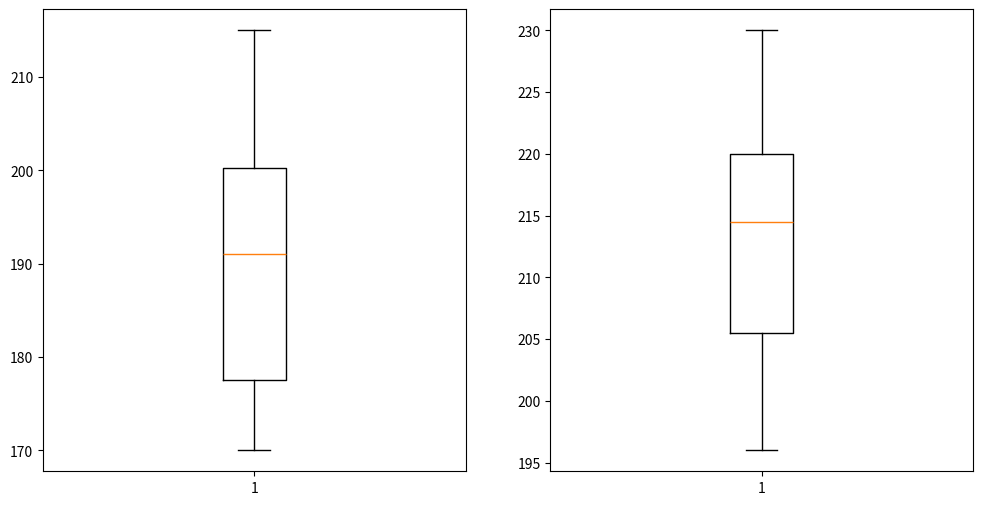

Generate this figure with matplotlib:
# # input data
# ub = [11.35, 9.19, 10.3, 8.59, 4.98, 6.82, 6.03, 11.15, 9.38, 8.32, 8.34, 7.69, 13.58, 10.49,
#       11.07, 6.98, 9.77, 9.36, 8.39, 7.98, 6.56, 6.85, 8.06, 7.71, 11.04, 11.69, 9.4, 10,
#       5.45, 9.67, 8.93, 7.32, 13.70, 8.67, 10.08, 8.53, 9.14, 9.02, 6.7, 5.66, 8.26, 7.07,
#       12.23, 11.93, 4.76, 13.81, 11.41, 6.44, 9.5, 8.99]
#
# sb = [10.24, 6.16, 5.06, 10.64, 6.77, 10.13, 4.59, 1.38, 8.81, 1.97, 5.43, 6.32, 0.43, 7.3, 0.47,
#       10.82, 9.34, 2.39, 11.06, 4.19, 5.09, 8.2, 10.51, 1.94, 9.82, 6.69, 0.91, 6.17, 0.17, 7.47,
#       3.62, 2.23, 1.08, 9.16, 6.07, 7.51, 4.46, 2.13, 2.41, 7.24, 4.06, 7.7, 8.32, 6.33, 3.83,
#       4.96, 9.05, 6.41, 0.27, 8.48]
#
# import numpy as np
# from scipy import stats
#
# # calcuate mean of the samples
# mub, msb = np.mean(ub), np.mean(sb)
# print ("Mean value of ub and sb data are %.3f, %.3f respectively\n" %(mub, msb))
#
# # perform paired t-test
# tTestResult = stats.ttest_rel(ub, sb)
#
# print("The T-statistic is %.3f and the p-value is %.3f" % tTestResult)

# input data
# b = [10.02, 10.16, 9.96, 10.01, 9.87, 10.05, 10.07, 10.08, 10.05, 10.04, 10.09, 10.09, 9.92, 10.05, 10.13]
# a = [10.21, 10.16, 10.11, 10.10, 10.07, 10.13, 10.08, 10.30, 10.17, 10.10, 10.06, 10.37, 10.24, 10.19, 10.13]
#
# from scipy import stats
#
# # perform paired t-test
# tTestResult = stats.ttest_rel(b, a)
#
# print("The T-statistic is %.3f and the p-value is %.3f" % tTestResult)



# from scipy.stats import probplot
# import matplotlib.pyplot as plt
#
# # set parameter for plots
# f, axes = plt.subplots(1, 2, figsize=(12, 6))
# # draw the plots from data
# probplot(b, plot=axes[0])
# probplot(a, plot=axes[1])
# plt.show()

# input data
m1 = [185, 192, 201, 215, 170, 190, 175, 172, 198, 202]
m2 = [221, 210, 215, 202, 204, 196, 225, 230, 214, 217]

from scipy import stats
import matplotlib.pyplot as plt

# perform paired t-test
tTestResult = stats.ttest_rel(m1, m2)

print("The T-statistic is %.3f and the p-value is %.3f" % tTestResult)

# set parameter for plots
f, axes = plt.subplots(1, 2, figsize=(12, 6))
# draw the plots from data
axes[0].boxplot(m1)
axes[1].boxplot(m2)
plt.show()


# # perform shapiro-wilk test
# stest_m1, stest_m2 = stats.shapiro(m1), stats.shapiro(m2)
# print("p-values of shapiro-wilk test for \nm1: %.3f\nm2: %.3f"%(stest_m1[1],stest_m2[1]))